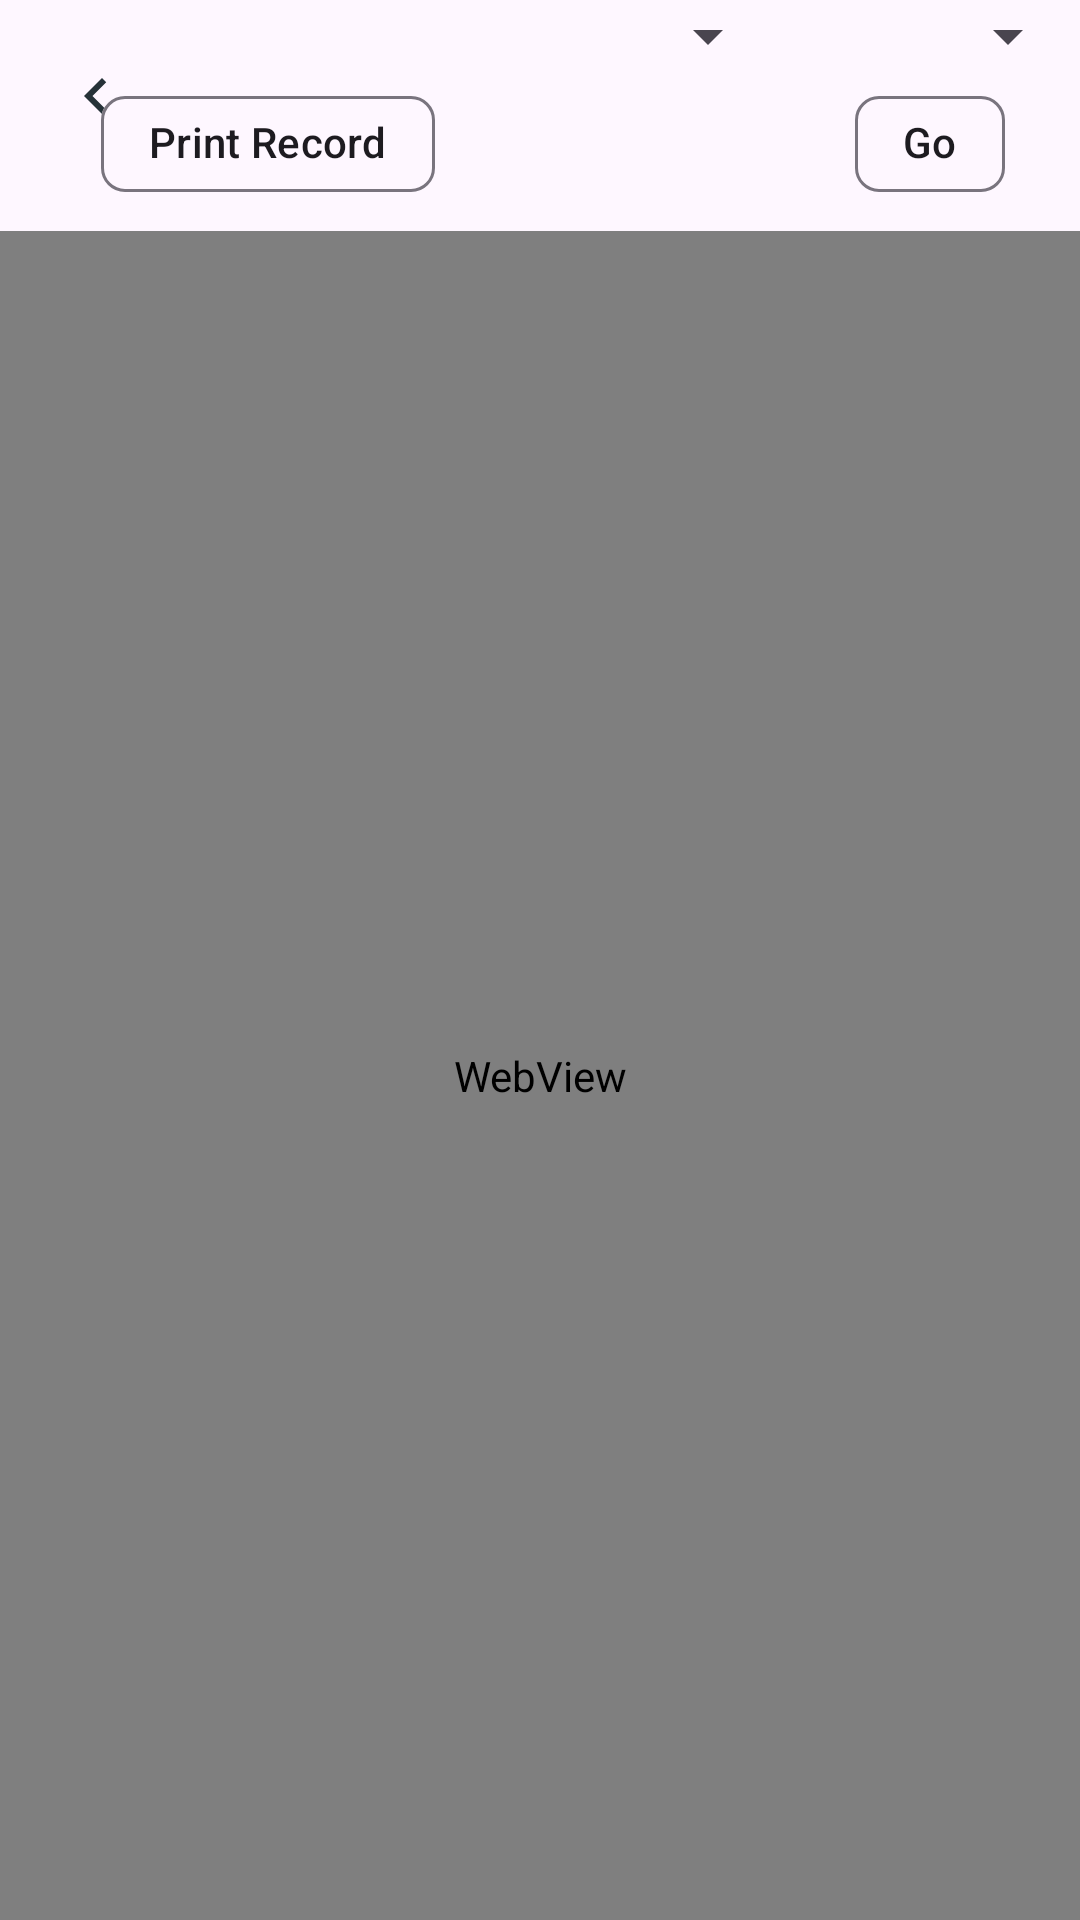

Write the Android layout XML for this screen, with the resource values it uses.
<!-- AndroidManifest.xml: application theme Theme.AttendanceMonitoring -->
<!-- res/layout/activity_overall_dtrview.xml -->
<?xml version="1.0" encoding="utf-8"?>
<androidx.coordinatorlayout.widget.CoordinatorLayout xmlns:android="http://schemas.android.com/apk/res/android"
    xmlns:app="http://schemas.android.com/apk/res-auto"
    xmlns:tools="http://schemas.android.com/tools"
    android:layout_width="match_parent"
    android:layout_height="match_parent"
    tools:context=".AttendanceReport">
    <com.google.android.material.appbar.AppBarLayout
        android:id="@+id/appbar"
        android:layout_width="match_parent"
        android:paddingBottom="@dimen/spacing_medium"
        app:layout_behavior="com.google.android.material.appbar.AppBarLayout$Behavior"
        android:layout_height="wrap_content">
        <FrameLayout
            android:id="@+id/barapp"
            android:layout_width="match_parent"
            android:layout_height="wrap_content"
            android:orientation="horizontal">
            <ImageButton
                android:background="?selectableItemBackgroundBorderless"
                android:id="@+id/close_btn"
                app:tint="@color/grey_90"
                android:layout_height="?actionBarSize"
                android:layout_width="?actionBarSize"
                app:srcCompat="@drawable/ic_chevron_left" />
            <LinearLayout
                android:layout_gravity="right"
                android:layout_width="wrap_content"
                android:layout_height="match_parent"
                android:orientation="horizontal">
                <com.google.android.material.chip.Chip
                    android:layout_width="wrap_content"
                    android:layout_height="wrap_content"
                    android:layout_gravity="bottom"
                    android:text="Print Record"
                    android:layout_marginRight="@dimen/spacing_medium"
                    android:id="@+id/printBtn"/>
                <LinearLayout
                    android:layout_width="wrap_content"
                    android:layout_height="wrap_content"
                    android:orientation="vertical">
                    <androidx.appcompat.widget.AppCompatSpinner
                        android:layout_width="110dp"
                        android:layout_height="match_parent"
                        android:id="@+id/spinmonth"/>
                </LinearLayout>
            <LinearLayout
                android:layout_width="wrap_content"
                android:layout_height="wrap_content"
                android:orientation="vertical">
                <androidx.appcompat.widget.AppCompatSpinner
                    android:layout_width="100dp"
                    android:layout_height="match_parent"
                    android:id="@+id/spinyear"/>
                <com.google.android.material.chip.Chip
                    android:id="@+id/chipGo"
                    android:layout_gravity="center"
                    android:layout_width="wrap_content"
                    android:layout_height="wrap_content"
                    android:text="Go"/>
            </LinearLayout>

            </LinearLayout>
        </FrameLayout>
    </com.google.android.material.appbar.AppBarLayout>
    <WebView
        app:layout_behavior="com.google.android.material.appbar.AppBarLayout$ScrollingViewBehavior"
        android:id="@+id/webview"
        android:layout_width="match_parent"
        android:layout_height="match_parent"/>
</androidx.coordinatorlayout.widget.CoordinatorLayout>
<!-- resources referenced by this layout -->
<resources>
  <color name="grey_90">#ff263238</color>
  <dimen name="spacing_medium">5.0dip</dimen>
  <!-- drawable ic_chevron_left (drawable) -->
  <vector android:height="24dp" android:tint="#9A9999"
      android:viewportHeight="24" android:viewportWidth="24"
      android:width="24dp" xmlns:android="http://schemas.android.com/apk/res/android">
      <path android:fillColor="@android:color/white" android:pathData="M15.41,7.41L14,6l-6,6 6,6 1.41,-1.41L10.83,12z"/>
  </vector>
  <style name="Theme.AttendanceMonitoring" parent="Theme.Material3.Light.NoActionBar">
          
          <item name="colorPrimary">@color/deep_orange_600</item>
          <item name="colorPrimaryVariant">@color/deep_orange_900</item>
          <item name="colorOnPrimary">@color/deep_orange_50</item>
          
          <item name="colorSecondary">@color/deep_orange_800</item>
          <item name="colorSecondaryVariant">@color/deep_orange_400</item>
          <item name="colorOnSecondary">@color/black</item>
          
          <item name="android:statusBarColor">@color/white</item>
          <item name="android:windowLightStatusBar">true</item>
  
          
      </style>
  <color name="deep_orange_600">#F4511E</color>
  <color name="deep_orange_900">#BF360C</color>
  <color name="deep_orange_50">#FBE9E7</color>
  <color name="deep_orange_800">#D84315</color>
  <color name="deep_orange_400">#FF7043</color>
  <color name="black">#FF000000</color>
  <color name="white">#FFFFFFFF</color>
</resources>
